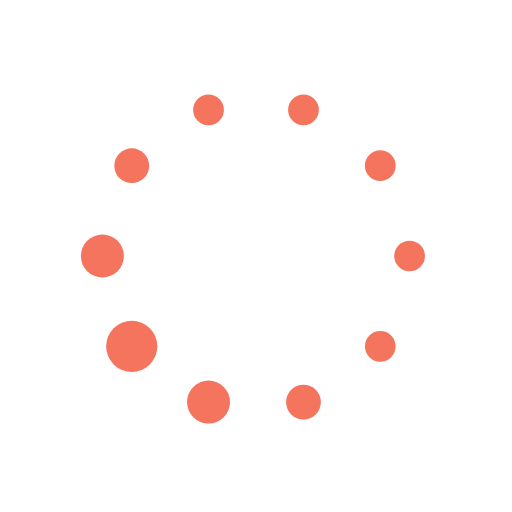
t = 0.00 s
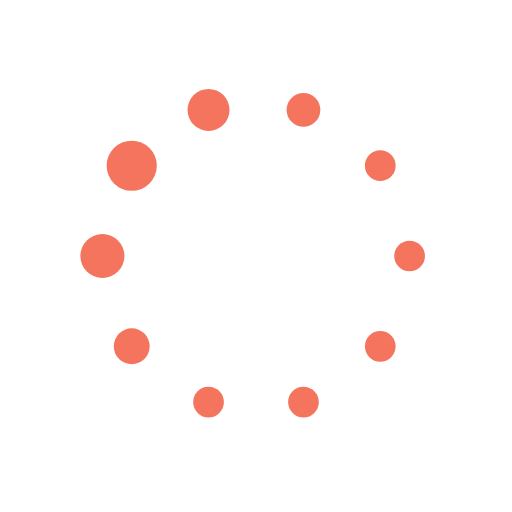
t = 0.28 s
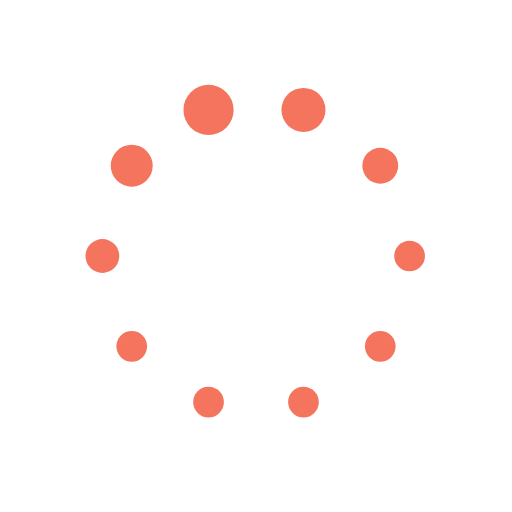
t = 0.47 s
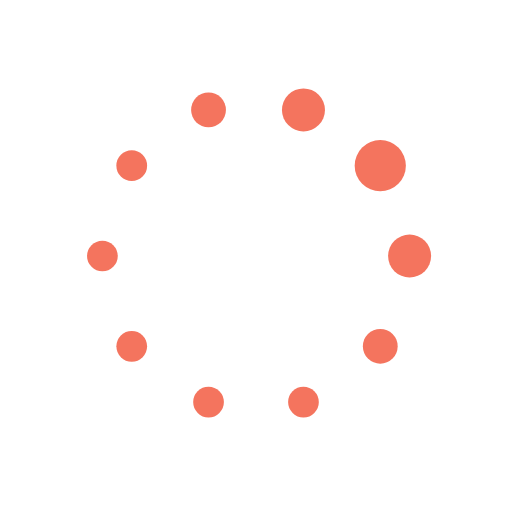
t = 0.75 s
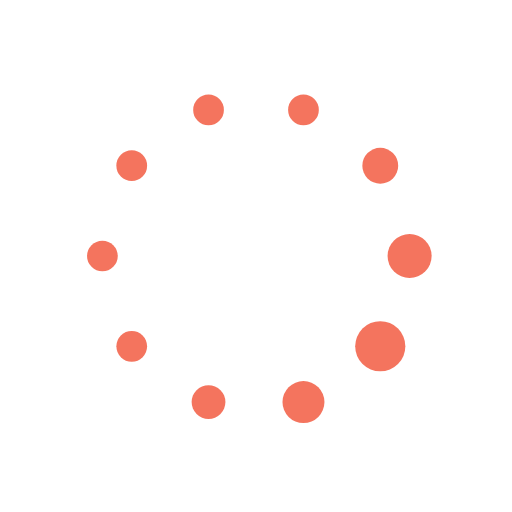
t = 1.03 s
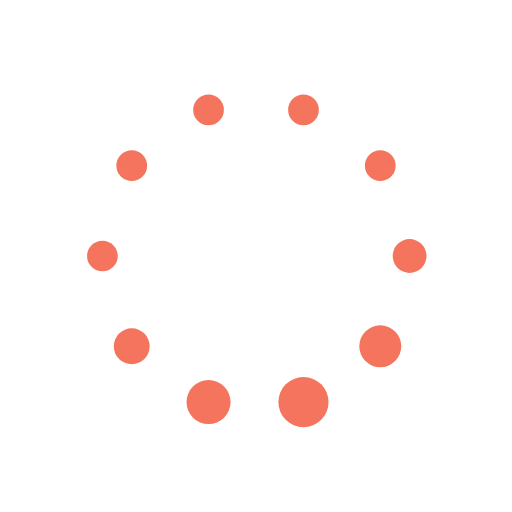
t = 1.22 s

The animated SVG that drew these frames (rendered in a browser with its animation timeline set to each time). Animation: 20 SMIL elements (animate=20); one cycle of 1.50 s, repeats indefinitely.

<svg class="lds-default" width="80px"  height="80px"  xmlns="http://www.w3.org/2000/svg" xmlns:xlink="http://www.w3.org/1999/xlink" viewBox="0 0 100 100" preserveAspectRatio="xMidYMid" style="background: none;"><circle cx="80" cy="50" fill="undefined" r="3">
  <animate attributeName="r" values="3;3;5;3;3" times="0;0.1;0.2;0.3;1" dur="1.5s" repeatCount="indefinite" begin="-1.35s"></animate>
  <animate attributeName="fill" values="#f4745e;#f4745e;#f4745e;#f4745e;#f4745e" repeatCount="indefinite" times="0;0.1;0.2;0.3;1" dur="1.5s" begin="-1.35s"></animate>
</circle><circle cx="74.271" cy="67.634" fill="undefined" r="3.13395">
  <animate attributeName="r" values="3;3;5;3;3" times="0;0.1;0.2;0.3;1" dur="1.5s" repeatCount="indefinite" begin="-1.2s"></animate>
  <animate attributeName="fill" values="#f4745e;#f4745e;#f4745e;#f4745e;#f4745e" repeatCount="indefinite" times="0;0.1;0.2;0.3;1" dur="1.5s" begin="-1.2s"></animate>
</circle><circle cx="59.271" cy="78.532" fill="undefined" r="3.93395">
  <animate attributeName="r" values="3;3;5;3;3" times="0;0.1;0.2;0.3;1" dur="1.5s" repeatCount="indefinite" begin="-1.05s"></animate>
  <animate attributeName="fill" values="#f4745e;#f4745e;#f4745e;#f4745e;#f4745e" repeatCount="indefinite" times="0;0.1;0.2;0.3;1" dur="1.5s" begin="-1.05s"></animate>
</circle><circle cx="40.729" cy="78.532" fill="undefined" r="4.73395">
  <animate attributeName="r" values="3;3;5;3;3" times="0;0.1;0.2;0.3;1" dur="1.5s" repeatCount="indefinite" begin="-0.9s"></animate>
  <animate attributeName="fill" values="#f4745e;#f4745e;#f4745e;#f4745e;#f4745e" repeatCount="indefinite" times="0;0.1;0.2;0.3;1" dur="1.5s" begin="-0.9s"></animate>
</circle><circle cx="25.729" cy="67.634" fill="undefined" r="4.46605">
  <animate attributeName="r" values="3;3;5;3;3" times="0;0.1;0.2;0.3;1" dur="1.5s" repeatCount="indefinite" begin="-0.75s"></animate>
  <animate attributeName="fill" values="#f4745e;#f4745e;#f4745e;#f4745e;#f4745e" repeatCount="indefinite" times="0;0.1;0.2;0.3;1" dur="1.5s" begin="-0.75s"></animate>
</circle><circle cx="20" cy="50" fill="undefined" r="3.66605">
  <animate attributeName="r" values="3;3;5;3;3" times="0;0.1;0.2;0.3;1" dur="1.5s" repeatCount="indefinite" begin="-0.6s"></animate>
  <animate attributeName="fill" values="#f4745e;#f4745e;#f4745e;#f4745e;#f4745e" repeatCount="indefinite" times="0;0.1;0.2;0.3;1" dur="1.5s" begin="-0.6s"></animate>
</circle><circle cx="25.729" cy="32.366" fill="undefined" r="3">
  <animate attributeName="r" values="3;3;5;3;3" times="0;0.1;0.2;0.3;1" dur="1.5s" repeatCount="indefinite" begin="-0.45s"></animate>
  <animate attributeName="fill" values="#f4745e;#f4745e;#f4745e;#f4745e;#f4745e" repeatCount="indefinite" times="0;0.1;0.2;0.3;1" dur="1.5s" begin="-0.45s"></animate>
</circle><circle cx="40.729" cy="21.468" fill="undefined" r="3">
  <animate attributeName="r" values="3;3;5;3;3" times="0;0.1;0.2;0.3;1" dur="1.5s" repeatCount="indefinite" begin="-0.3s"></animate>
  <animate attributeName="fill" values="#f4745e;#f4745e;#f4745e;#f4745e;#f4745e" repeatCount="indefinite" times="0;0.1;0.2;0.3;1" dur="1.5s" begin="-0.3s"></animate>
</circle><circle cx="59.271" cy="21.468" fill="undefined" r="3">
  <animate attributeName="r" values="3;3;5;3;3" times="0;0.1;0.2;0.3;1" dur="1.5s" repeatCount="indefinite" begin="-0.15s"></animate>
  <animate attributeName="fill" values="#f4745e;#f4745e;#f4745e;#f4745e;#f4745e" repeatCount="indefinite" times="0;0.1;0.2;0.3;1" dur="1.5s" begin="-0.15s"></animate>
</circle><circle cx="74.271" cy="32.366" fill="undefined" r="3">
  <animate attributeName="r" values="3;3;5;3;3" times="0;0.1;0.2;0.3;1" dur="1.5s" repeatCount="indefinite" begin="0s"></animate>
  <animate attributeName="fill" values="#f4745e;#f4745e;#f4745e;#f4745e;#f4745e" repeatCount="indefinite" times="0;0.1;0.2;0.3;1" dur="1.5s" begin="0s"></animate>
</circle></svg>
